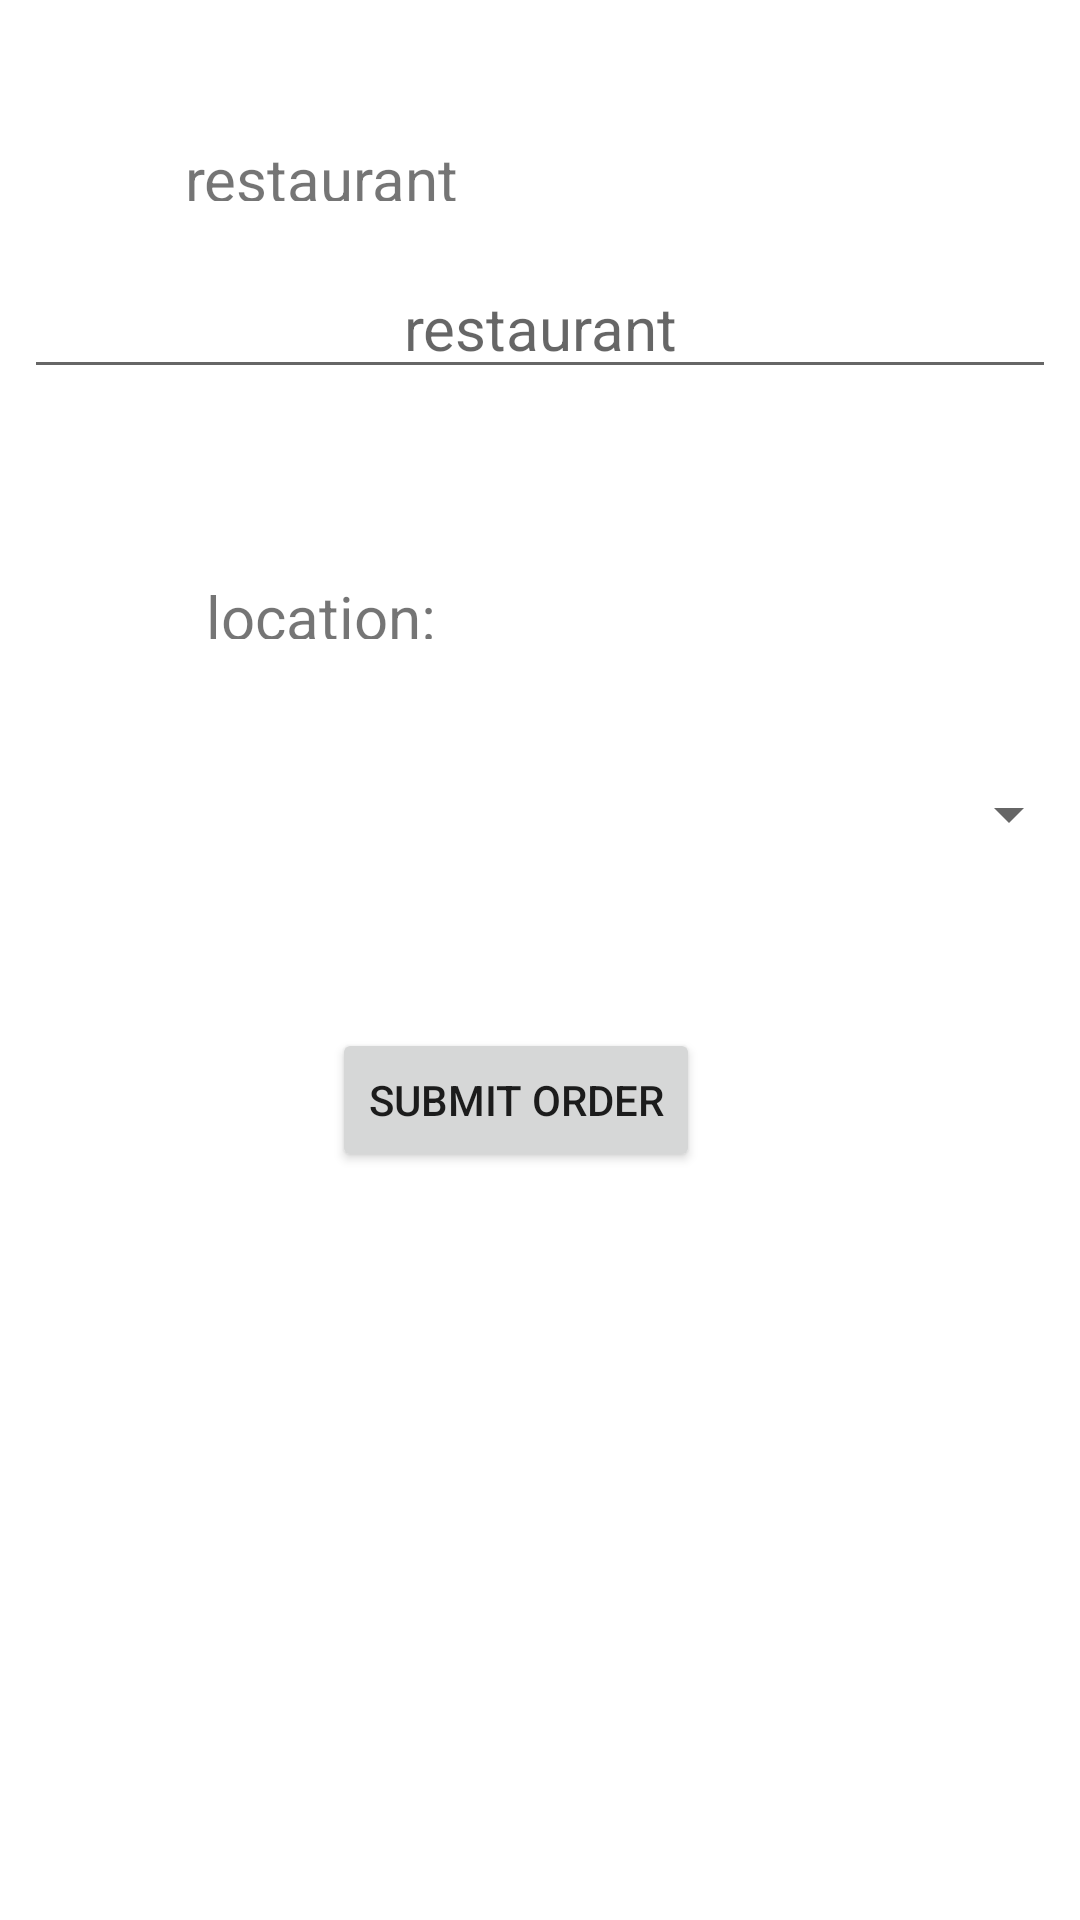

Produce the Android XML layout that renders to this screen, including the resource entries it uses.
<!-- AndroidManifest.xml: application theme Theme.Trial1 -->
<!-- res/layout/fragment_addrequests.xml -->
<?xml version="1.0" encoding="utf-8"?>
<androidx.constraintlayout.widget.ConstraintLayout xmlns:android="http://schemas.android.com/apk/res/android"
    xmlns:app="http://schemas.android.com/apk/res-auto"
    xmlns:tools="http://schemas.android.com/tools"
    android:layout_width="match_parent"
    android:layout_height="match_parent"
    tools:context=".ui.AddRequestsFragment">

    <TextView
        android:id="@+id/restaurant_label"
        android:layout_width="198dp"
        android:layout_height="21dp"
        android:layout_marginStart="8dp"
        android:layout_marginTop="8dp"
        android:layout_marginEnd="8dp"
        android:text="@string/restaurant"
        android:textAlignment="center"
        android:textSize="20sp"
        app:layout_constraintBottom_toBottomOf="parent"
        app:layout_constraintEnd_toEndOf="parent"
        app:layout_constraintHorizontal_bias="0.0"
        app:layout_constraintStart_toStartOf="parent"
        app:layout_constraintTop_toTopOf="parent"
        app:layout_constraintVertical_bias="0.062" />

    <EditText
        android:id="@+id/newreq_restaurant"
        android:layout_width="match_parent"
        android:layout_height="wrap_content"
        android:layout_marginStart="8dp"
        android:layout_marginTop="8dp"
        android:layout_marginEnd="8dp"
        android:hint="@string/restaurant"
        android:textAlignment="center"
        android:textSize="20sp"
        app:layout_constraintBottom_toBottomOf="parent"
        app:layout_constraintEnd_toEndOf="parent"
        app:layout_constraintHorizontal_bias="0.0"
        app:layout_constraintStart_toStartOf="parent"
        app:layout_constraintTop_toTopOf="parent"
        app:layout_constraintVertical_bias="0.132" />

    <TextView
        android:id="@+id/vendor_label"
        android:layout_width="198dp"
        android:layout_height="21dp"
        android:layout_marginStart="8dp"
        android:layout_marginTop="8dp"
        android:layout_marginEnd="8dp"
        android:text="@string/location_label"
        android:textAlignment="center"
        android:textSize="20sp"
        app:layout_constraintBottom_toBottomOf="parent"
        app:layout_constraintEnd_toEndOf="parent"
        app:layout_constraintHorizontal_bias="0.0"
        app:layout_constraintStart_toStartOf="parent"
        app:layout_constraintTop_toTopOf="parent"
        app:layout_constraintVertical_bias="0.301" />

    <Spinner
        android:id="@+id/spinner"
        android:layout_width="409dp"
        android:layout_height="wrap_content"
        android:contentDescription="@string/location"
        android:minHeight="48dp"
        app:layout_constraintBottom_toBottomOf="parent"
        app:layout_constraintEnd_toEndOf="parent"
        app:layout_constraintHorizontal_bias="1.0"
        app:layout_constraintStart_toStartOf="parent"
        app:layout_constraintTop_toTopOf="parent"
        app:layout_constraintVertical_bias="0.418" />

    <Button
        android:id="@+id/submit_order"
        android:layout_width="wrap_content"
        android:layout_height="wrap_content"
        android:text="@string/submit_order"
        app:layout_constraintBottom_toBottomOf="parent"
        app:layout_constraintEnd_toEndOf="parent"
        app:layout_constraintHorizontal_bias="0.466"
        app:layout_constraintStart_toStartOf="parent"
        app:layout_constraintTop_toTopOf="parent"
        app:layout_constraintVertical_bias="0.579" />


</androidx.constraintlayout.widget.ConstraintLayout>
<!-- resources referenced by this layout -->
<resources>
  <string name="location">location</string>
  <string name="location_label">location:</string>
  <string name="restaurant">restaurant</string>
  <string name="submit_order">Submit order</string>
  <style name="Theme.Trial1" parent="Theme.MaterialComponents.DayNight.DarkActionBar">
          
          <item name="colorPrimary">@color/purple_500</item>
          <item name="colorPrimaryVariant">@color/purple_700</item>
          <item name="colorOnPrimary">@color/white</item>
          
          <item name="colorSecondary">@color/teal_200</item>
          <item name="colorSecondaryVariant">@color/teal_700</item>
          <item name="colorOnSecondary">@color/black</item>
          
          <item name="android:statusBarColor" tools:targetApi="l">?attr/colorPrimaryVariant</item>
          
      </style>
  <!-- not gathered from this repository: default colours our renderer supplied (Android Studio template values) -->
  <color name="purple_500">#FF6200EE</color>
  <color name="purple_700">#FF3700B3</color>
  <color name="teal_200">#FF03DAC5</color>
  <color name="teal_700">#FF018786</color>
  <color name="black">#FF000000</color>
  <color name="white">#FFFFFFFF</color>
</resources>
